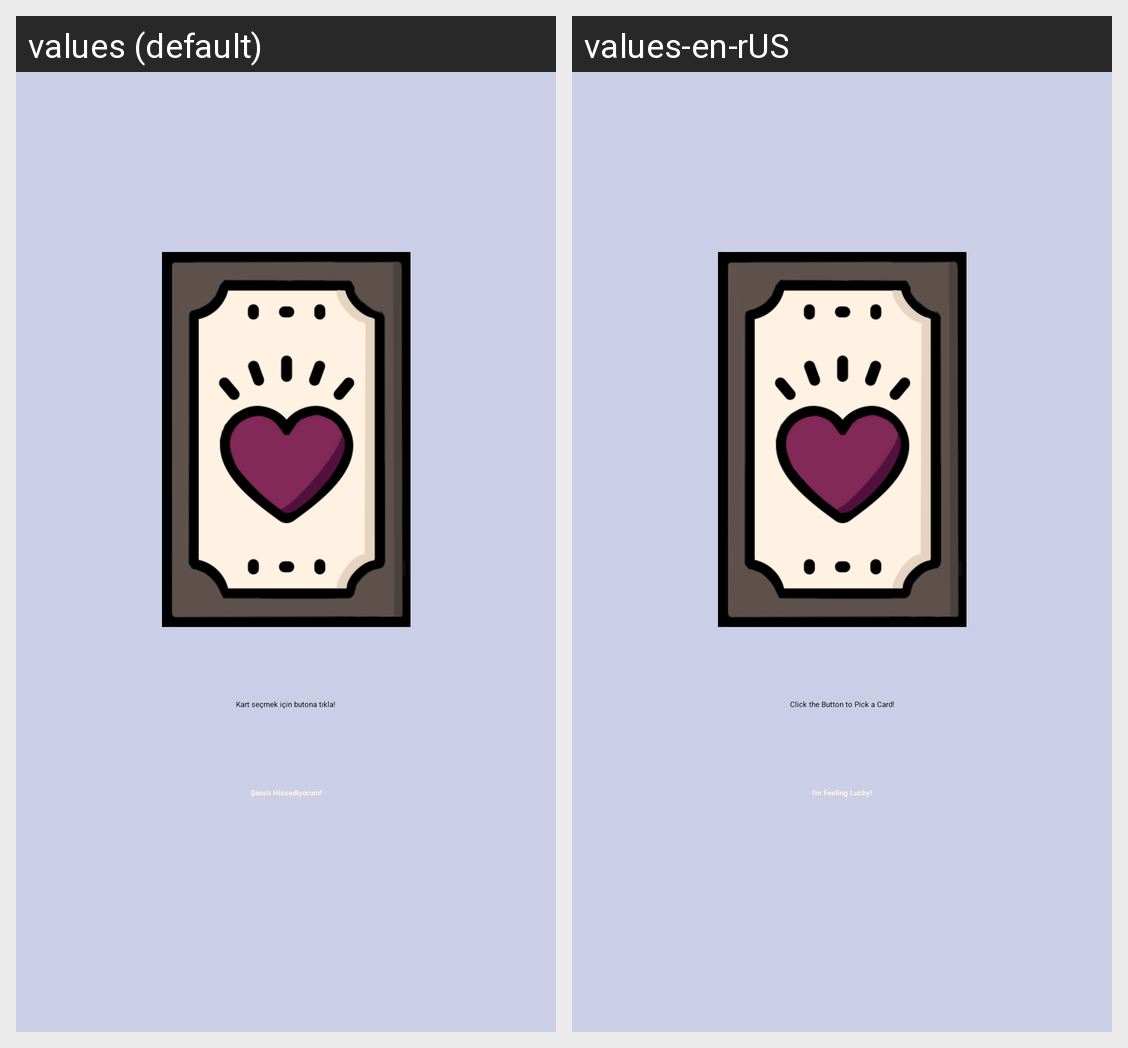

The same Android screen rendered under two of its app's locales, left to right. List the strings drawn on it with the default value and each locale's translation.
Android screen res/layout/fragment_one_card.xml rendered under 2 locales, left to right: values (default), values-en-rUS. Device: Nexus 5 (rendered at 1080×1920; each locale shown at half size, 540×960, under a caption strip naming it); theme AppTheme.NoActionBar.
Strings drawn on this screen, with the default value and each locale's value (text and hints the layout hard-codes, and strings that could not be matched under every locale, appear in the picture but are not listed):

lucky
  values: Şanslı Hissediyorum!
  values-en-rUS: I'm Feeling Lucky!

pick_a_card_text
  values: Kart seçmek için butona tıkla!
  values-en-rUS: Click the Button to Pick a Card!
